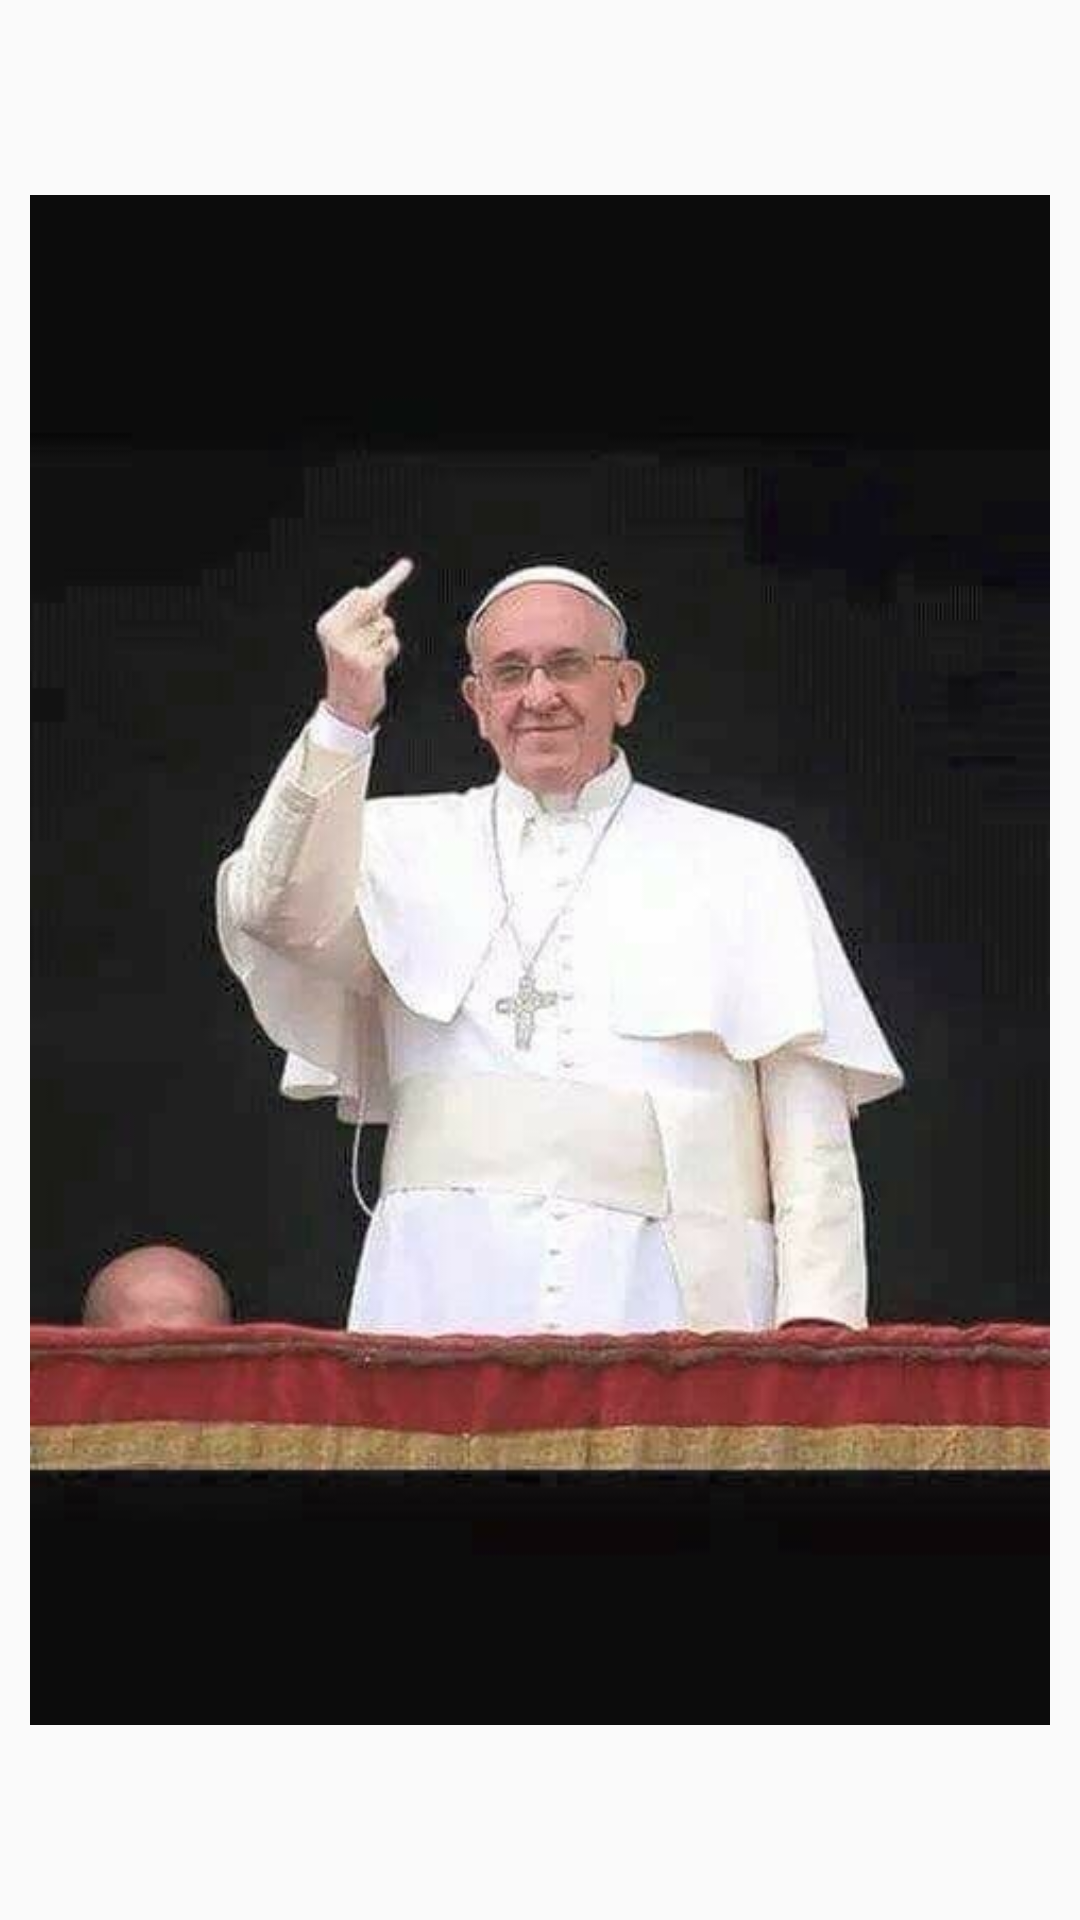

Reconstruct the res/layout file that produces this screen, plus the resources it refers to.
<!-- AndroidManifest.xml: application theme Theme.Seconappsqllite -->
<!-- res/layout/affichageitem.xml -->
<?xml version="1.0" encoding="utf-8"?>
<LinearLayout xmlns:android="http://schemas.android.com/apk/res/android"
    android:orientation="horizontal"
    android:layout_width="match_parent"
    android:layout_height="wrap_content">

    <ImageView
        android:id="@+id/img"
        android:layout_width="wrap_content"
        android:layout_height="wrap_content"
        android:layout_gravity="center_vertical"
        android:padding="10dp"
        android:src="@drawable/my_image"
        />

    <LinearLayout
        android:orientation="vertical"
        android:layout_width="0dp"
        android:layout_height="wrap_content"
        android:layout_gravity="center_vertical"
        android:paddingLeft="10dp"
        android:layout_weight="1">

        <TextView
            android:id="@+id/titre"
            android:layout_width="match_parent"
            android:layout_height="wrap_content"
            android:textSize="16sp"
            android:textStyle="bold" />

        <TextView
            android:id="@+id/description"
            android:layout_width="match_parent"
            android:layout_height="wrap_content" />
    </LinearLayout>
</LinearLayout>
<!-- resources referenced by this layout -->
<resources>
  <!-- drawable my_image: jpg bitmap (drawable, 23648 bytes) -->
  <style name="Theme.Seconappsqllite" parent="android:Theme.Material.Light.NoActionBar" />
</resources>
